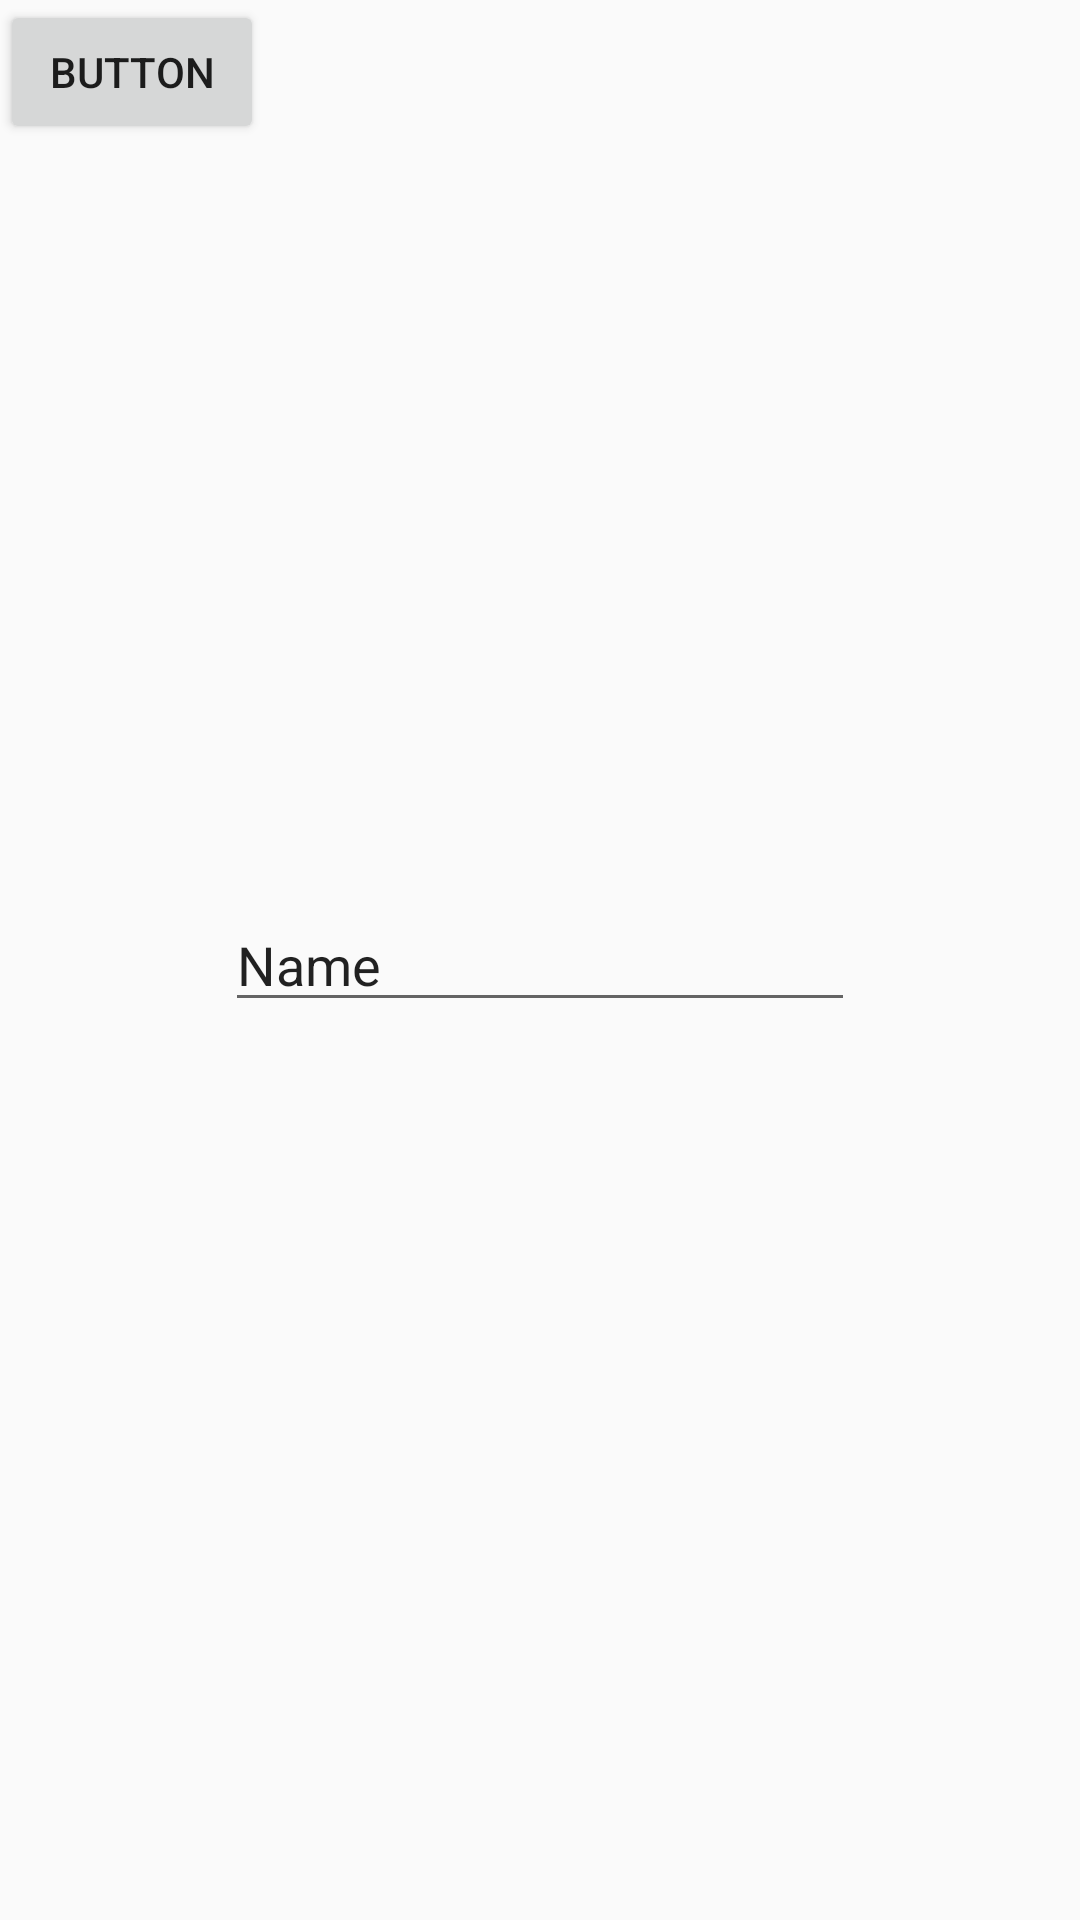

Reconstruct the res/layout file that produces this screen, plus the resources it refers to.
<!-- AndroidManifest.xml: application theme Theme.Gp -->
<!-- res/layout/activity_simple_test.xml -->
<?xml version="1.0" encoding="utf-8"?>
<androidx.constraintlayout.widget.ConstraintLayout xmlns:android="http://schemas.android.com/apk/res/android"
    xmlns:app="http://schemas.android.com/apk/res-auto"
    xmlns:tools="http://schemas.android.com/tools"
    android:id="@+id/main"
    android:layout_width="match_parent"
    android:layout_height="match_parent"
    tools:context=".SimpleTestActivity">

    <EditText
        android:id="@+id/test_editText"
        android:layout_width="wrap_content"
        android:layout_height="wrap_content"
        android:ems="10"
        android:inputType="text"
        android:text="Name"
        app:layout_constraintBottom_toBottomOf="parent"
        app:layout_constraintEnd_toEndOf="parent"
        app:layout_constraintStart_toStartOf="parent"
        app:layout_constraintTop_toTopOf="parent" />

    <Button
        android:id="@+id/simpleTestButton"
        android:layout_width="wrap_content"
        android:layout_height="wrap_content"
        android:onClick="click"
        android:text="Button"
        tools:layout_editor_absoluteX="148dp"
        tools:layout_editor_absoluteY="470dp" />
</androidx.constraintlayout.widget.ConstraintLayout>
<!-- resources referenced by this layout -->
<resources>
  <style name="Theme.Gp" parent="Base.Theme.Gp" />
  <style name="Base.Theme.Gp" parent="Theme.AppCompat.DayNight.NoActionBar">
          
          
          <item name="android:statusBarColor">
              @android:color/transparent
          </item>
          <item name="android:navigationBarColor">
              @android:color/transparent
          </item>
      </style>
</resources>
